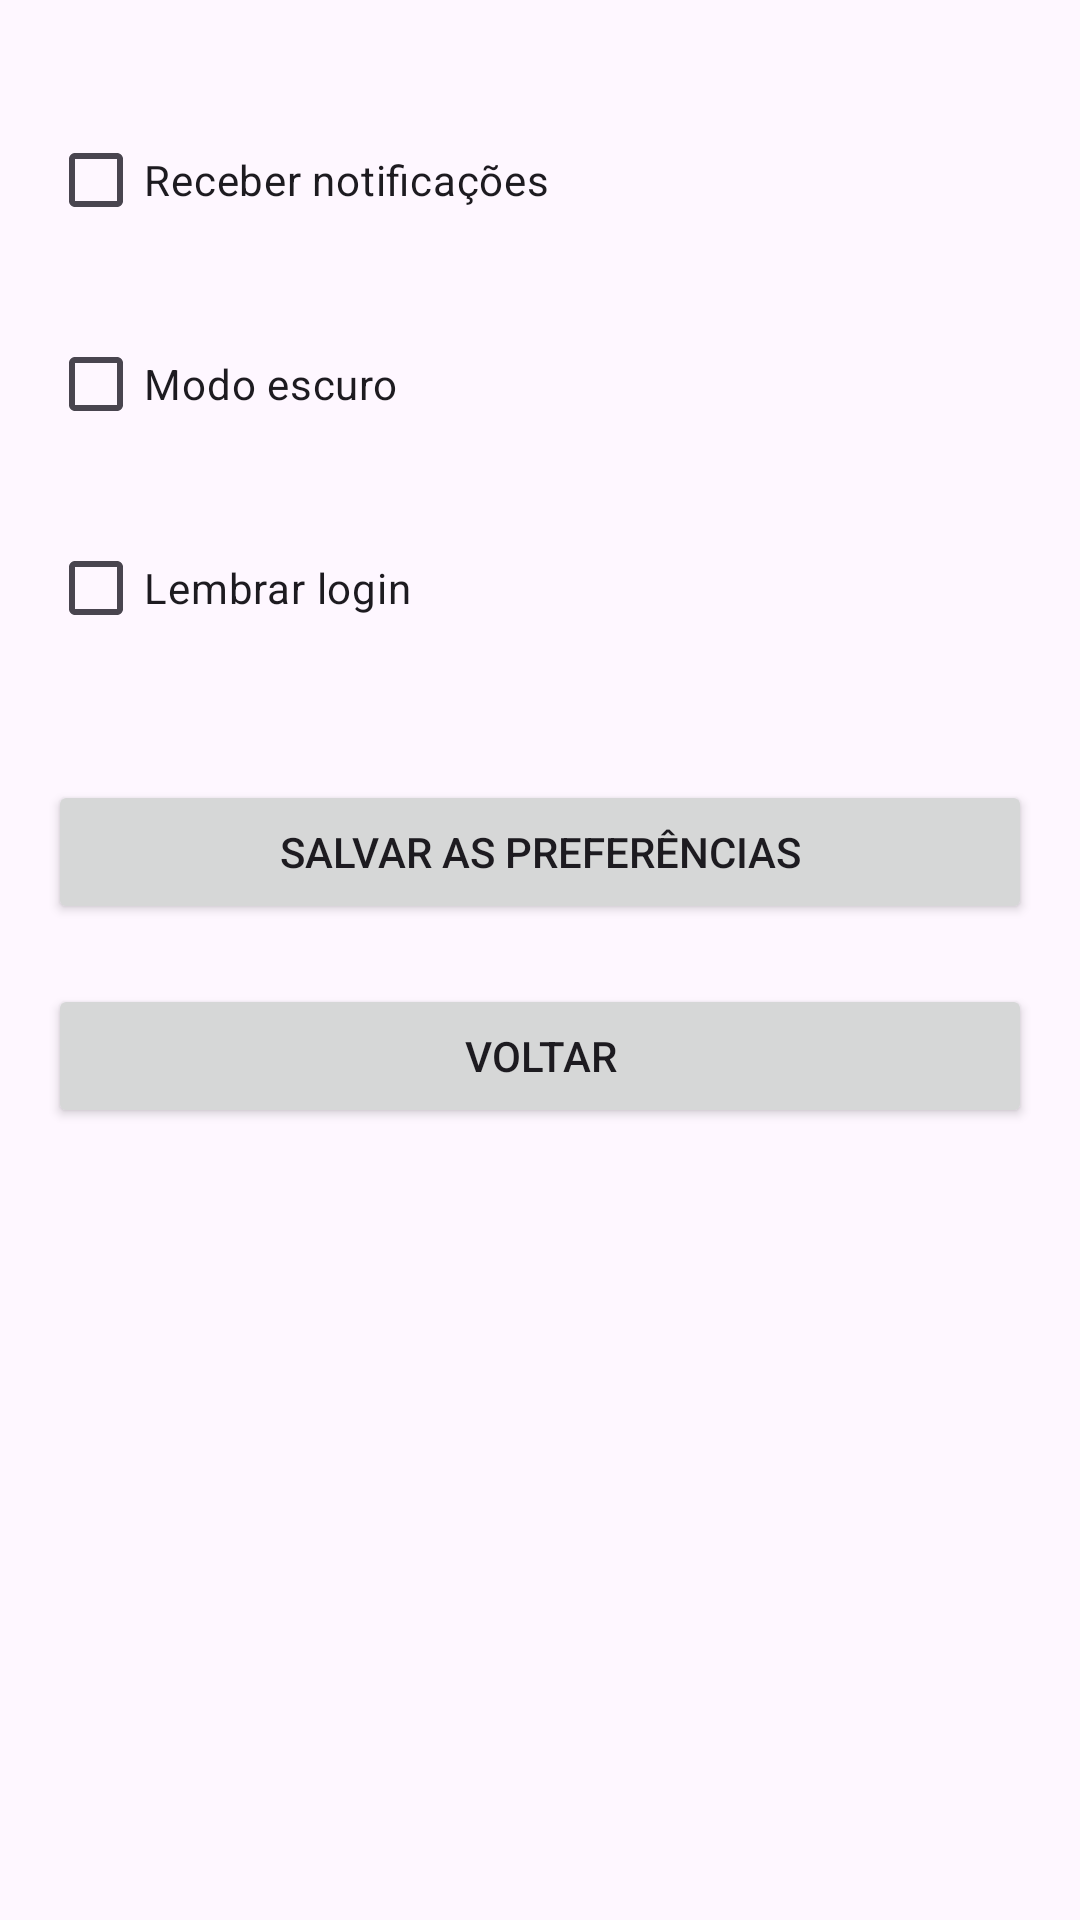

Layout XML and referenced resources for this Android screen:
<!-- AndroidManifest.xml: application theme Theme.Aula1Android -->
<!-- res/layout/activity_main5_3checkbox.xml -->
<?xml version="1.0" encoding="utf-8"?>
<RelativeLayout xmlns:android="http://schemas.android.com/apk/res/android"
    xmlns:tools="http://schemas.android.com/tools"
    android:layout_width="match_parent"
    android:layout_height="match_parent"
    tools:context=".MainActivity5"
    android:padding="16dp">

    <CheckBox
        android:id="@+id/checkBoxNotificacoes"
        android:layout_width="wrap_content"
        android:layout_height="wrap_content"
        android:text="Receber notificações"
        android:layout_marginTop="20dp"/>

    <CheckBox
        android:id="@+id/checkBoxModoEscuro"
        android:layout_width="wrap_content"
        android:layout_height="wrap_content"
        android:text="Modo escuro"
        android:layout_below="@id/checkBoxNotificacoes"
        android:layout_marginTop="20dp"/>

    <CheckBox
        android:id="@+id/checkBoxLembrarLogin"
        android:layout_width="wrap_content"
        android:layout_height="wrap_content"
        android:text="Lembrar login"
        android:layout_below="@id/checkBoxModoEscuro"
        android:layout_marginTop="20dp"/>

    <Button
        android:id="@+id/btnSalvarPreferencias"
        android:layout_width="match_parent"
        android:layout_height="wrap_content"
        android:text="Salvar as preferências"
        android:layout_below="@id/checkBoxLembrarLogin"
        android:layout_marginTop="40dp"/>

    <Button
        android:id="@+id/btnVoltar"
        android:layout_width="match_parent"
        android:layout_height="wrap_content"
        android:text="Voltar"
        android:layout_below="@id/btnSalvarPreferencias"
        android:layout_marginTop="20dp"/>
</RelativeLayout>
<!-- resources referenced by this layout -->
<resources>
  <style name="Theme.Aula1Android" parent="Base.Theme.Aula1Android" />
  <style name="Base.Theme.Aula1Android" parent="Theme.Material3.DayNight.NoActionBar">
          
          
      </style>
</resources>
